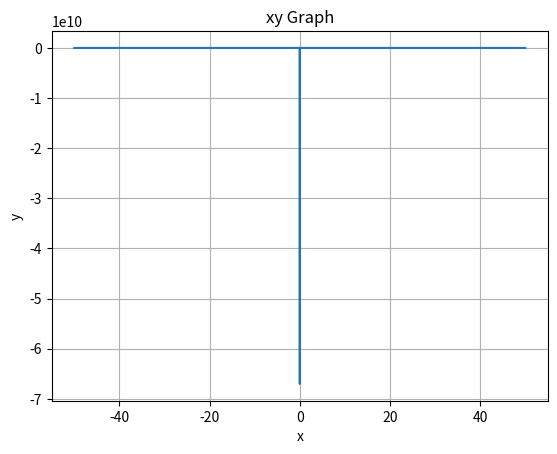
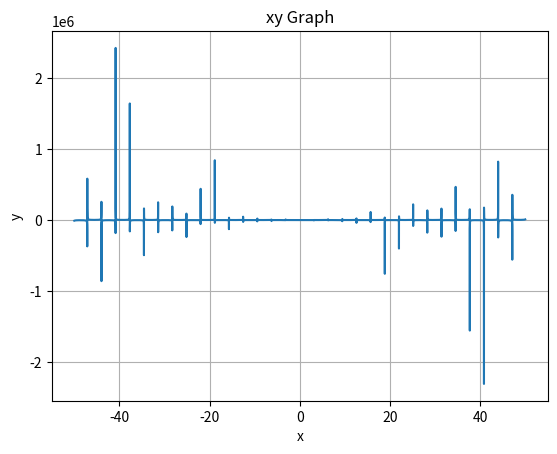

Write the Python code that produced these figures, in order.
import math

from sympy import *
import matplotlib.pyplot as plt
import numpy as np

X = symbols('x')
x = np.arange(-50, 50, 0.01)

def draw_plot(func):
    # Data for plotting
    x_axis = np.arange(-50, 50, 0.01)
    y_axis = func

    fig, ax = plt.subplots()
    ax.plot(x_axis, y_axis)

    ax.set(xlabel='x', ylabel='y',
           title='xy Graph')
    ax.grid()

    plt.show()

def solve_limit_analytically(func):
    return limit(func, X, oo)

functions = {
    "(4*x**3 - 2*x**2 + x - 2) / (2*x**3 + 6*x**2 - 3*x)": (
        (4*x**3 - 2*x**2 + x - 2) / (2*x**3 + 6*x**2 - 3*x),
        (4*X**3 - 2*X**2 + X - 2) / (2*X**3 + 6*X**2 - 3*X)
    ),
    "(x - x**2) / sin(x)": (
        (x - x**2) / np.sin(x),
        (X - X**2) / sin(X)
    )
}

for func in functions:
    draw_plot(functions[func][0])
    print(f"Numerical limit of {func} is {limit(functions[func][1], X, oo)}")
